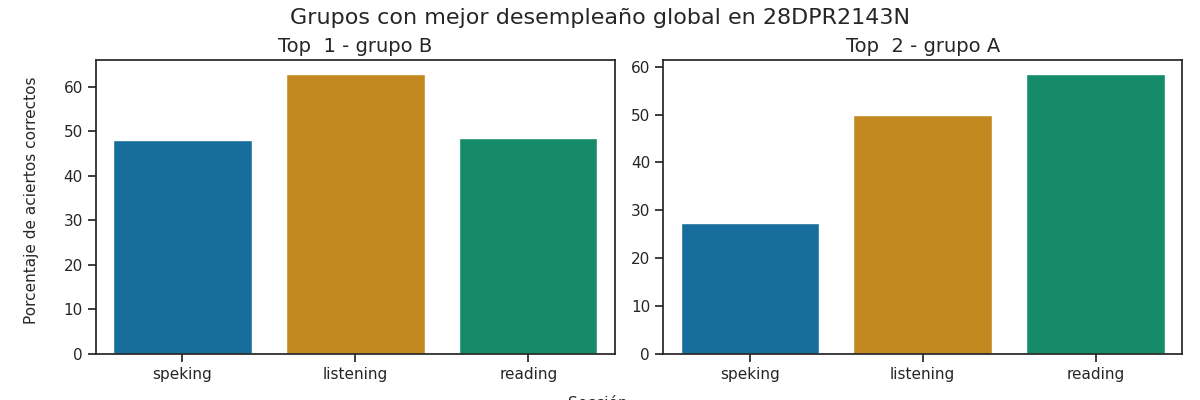

The table this chart was drawn from, first rows:
Top, Grupo, Porcentaje de aciertos correctos, Porcentaje de aciertos correctos para la…, Porcentaje de aciertos correctos para la…, Porcentaje de aciertos correctos para la…, Porcentaje de aciertos correctos para la…, Porcentaje de aciertos correctos para la…, Calificación promedio en los exámenes pa…, Calificación promedio en los exámenes pa…, Calificación promedio en los exámenes pa…, Calificación promedio en los exámenes pa…, Calificación promedio en los exámenes pa…, Promedio de aciertos en los exámenes par…, Promedio de aciertos en los exámenes par…, Promedio de aciertos en los exámenes par…, Promedio de aciertos en los exámenes par…, Promedio de aciertos en los exámenes par…
1, B, 53.08, 62.81, 48.52, 47.22, 48.61, 47.92, A1 +, A1, A1, A1, A1, 16, 19, 4, 4, 4
2, A, 45.22, 49.92, 58.5, 24.0, 30.5, 27.25, A1, A1, A1, A1, A1, 12, 23, 2, 2, 2
